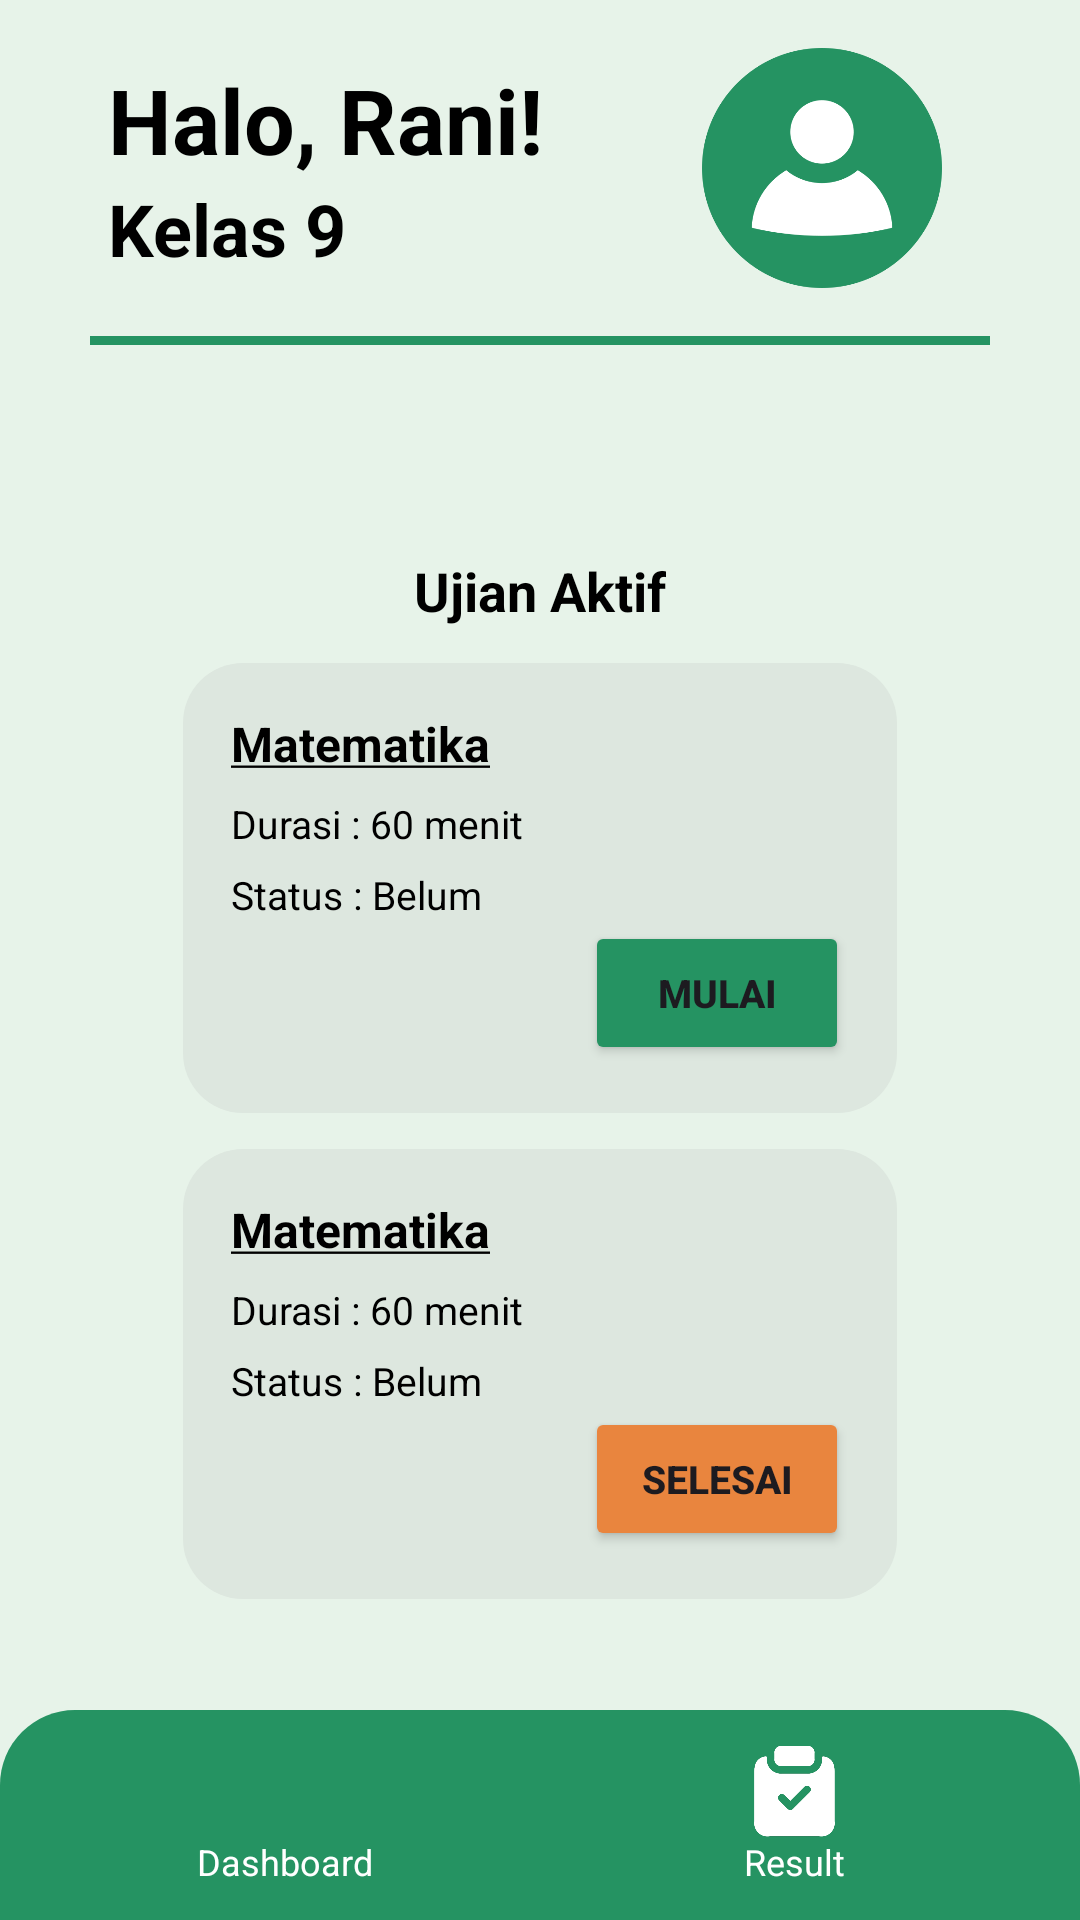

This screen was rendered from an Android layout file. Write that file and the resources it references.
<!-- AndroidManifest.xml: application theme Theme.ExamifyMTs -->
<!-- res/layout/activity_dashboard.xml -->
<?xml version="1.0" encoding="utf-8"?>
<androidx.constraintlayout.widget.ConstraintLayout
    xmlns:android="http://schemas.android.com/apk/res/android"
    xmlns:app="http://schemas.android.com/apk/res-auto"
    xmlns:tools="http://schemas.android.com/tools"
    android:id="@+id/activity_dashboard"
    android:background="#E7F3E9"
    android:layout_width="match_parent"
    android:layout_height="match_parent"
    tools:context=".DashboardActivity">

    
    <LinearLayout
        android:id="@+id/header"
        android:layout_width="0dp"
        android:layout_height="wrap_content"
        android:orientation="vertical"
        android:padding="16dp"

        app:layout_constraintTop_toTopOf="parent"
        app:layout_constraintStart_toStartOf="parent"
        app:layout_constraintEnd_toEndOf="parent">

        <LinearLayout
            android:layout_width="match_parent"
            android:layout_height="wrap_content"
            android:orientation="horizontal"
            android:gravity="center_vertical">

            <LinearLayout
                android:layout_width="0dp"
                android:layout_height="wrap_content"
                android:layout_weight="1"
                android:orientation="vertical">

                <TextView
                    android:layout_height="wrap_content"
                    android:layout_width="wrap_content"
                    android:layout_marginStart="20dp"
                    android:text="@string/helo_dashboard"
                    android:textSize="30sp"
                    android:textStyle="bold"
                    android:textColor="@color/black"/>

                <TextView
                    android:layout_height="wrap_content"
                    android:layout_width="wrap_content"
                    android:layout_marginStart="20dp"
                    android:text="@string/kelas"
                    android:textSize="24sp"
                    android:textStyle="bold"
                    android:textColor="@color/black"/>
            </LinearLayout>

            <ImageView
                android:layout_width="80dp"
                android:layout_height="80dp"
                android:layout_marginEnd="30dp"
                android:src="@drawable/profile_user"
                android:onClick="openProfile"/>
        </LinearLayout>

    </LinearLayout>

    
    <View
        android:id="@+id/line"
        android:layout_width="0dp"
        android:layout_height="3dp"
        android:background="@color/green_primary"
        android:layout_marginHorizontal="20dp"
        android:layout_marginStart="30dp"
        android:layout_marginEnd="30dp"

        app:layout_constraintTop_toBottomOf="@id/header"
        app:layout_constraintStart_toStartOf="parent"
        app:layout_constraintEnd_toEndOf="parent"/>

    
    <TextView
        android:id="@+id/tvTanggal"
        android:layout_width="wrap_content"
        android:layout_height="wrap_content"
        android:textSize="16sp"
        android:paddingBottom="20dp"
        android:layout_marginTop="12dp"
        android:layout_marginEnd="30dp"

        app:layout_constraintTop_toBottomOf="@id/line"
        app:layout_constraintEnd_toEndOf="parent"/>

    
    <LinearLayout
        android:id="@+id/containerUjian"
        android:layout_width="0dp"
        android:layout_height="wrap_content"
        android:orientation="vertical"
        android:padding="16dp"
        android:background="@drawable/bg_white_rounded"
        android:layout_marginStart="30dp"
        android:layout_marginEnd="30dp"

        app:layout_constraintTop_toBottomOf="@id/tvTanggal"
        app:layout_constraintStart_toStartOf="parent"
        app:layout_constraintEnd_toEndOf="parent">

        <TextView
            android:layout_height="wrap_content"
            android:layout_width="wrap_content"
            android:text="@string/ujian_aktif"
            android:textStyle="bold"
            android:textSize="18sp"
            android:textColor="@color/black"
            android:layout_gravity="center"
            android:layout_marginBottom="12dp"/>

        
        <LinearLayout
            android:layout_width="match_parent"
            android:layout_height="wrap_content"
            android:orientation="vertical"
            android:padding="16dp"
            android:background="@drawable/bg_card"
            android:layout_marginStart="15dp"
            android:layout_marginEnd="15dp"
            android:layout_marginBottom="12dp">

            <TextView
                android:layout_height="wrap_content"
                android:layout_width="wrap_content"
                android:text="@string/mata_pelajaran_mtk"
                android:textSize="16sp"
                android:textStyle="bold"
                android:textColor="@color/black"
                android:paddingBottom="7dp"/>

            <TextView
                android:layout_height="wrap_content"
                android:layout_width="wrap_content"
                android:text="@string/durasi_mtk"
                android:textSize="13sp"
                android:textColor="@color/black"
                android:paddingBottom="6dp"/>

            <TextView
                android:layout_height="wrap_content"
                android:layout_width="wrap_content"
                android:text="@string/status_mtk"
                android:textSize="13sp"
                android:textColor="@color/black"/>

            <Button
                android:text="Mulai"
                android:textStyle="bold"
                android:textSize="13sp"
                android:layout_width="wrap_content"
                android:layout_height="wrap_content"
                android:backgroundTint="@color/green_primary"
                android:layout_gravity="end"
                android:onClick="openExam"/>

        </LinearLayout>

        <LinearLayout
            android:layout_width="match_parent"
            android:layout_height="wrap_content"
            android:orientation="vertical"
            android:padding="16dp"
            android:background="@drawable/bg_card"
            android:layout_marginStart="15dp"
            android:layout_marginEnd="15dp"
            android:layout_marginBottom="12dp">

            <TextView
                android:layout_height="wrap_content"
                android:layout_width="wrap_content"
                android:text="@string/mata_pelajaran_mtk"
                android:textSize="16sp"
                android:textStyle="bold"
                android:textColor="@color/black"
                android:paddingBottom="7dp"/>

            <TextView
                android:layout_height="wrap_content"
                android:layout_width="wrap_content"
                android:text="@string/durasi_mtk"
                android:textSize="13sp"
                android:textColor="@color/black"
                android:paddingBottom="6dp"/>

            <TextView
                android:layout_height="wrap_content"
                android:layout_width="wrap_content"
                android:text="@string/status_mtk"
                android:textSize="13sp"
                android:textColor="@color/black"/>

            <Button
                android:text="Selesai"
                android:textStyle="bold"
                android:textSize="13sp"
                android:layout_width="wrap_content"
                android:layout_height="wrap_content"
                android:backgroundTint="@color/orange"
                android:layout_gravity="end"/>

        </LinearLayout>

    </LinearLayout>

    <LinearLayout
        android:id="@+id/bottomMenu"
        android:layout_width="0dp"
        android:layout_height="70dp"
        android:orientation="horizontal"
        android:background="@drawable/bg_green_rounded_bottom"
        android:padding="10dp"

        app:layout_constraintBottom_toBottomOf="parent"
        app:layout_constraintStart_toStartOf="parent"
        app:layout_constraintEnd_toEndOf="parent">

        <LinearLayout
            android:layout_width="0dp"
            android:layout_height="match_parent"
            android:layout_weight="1"
            android:orientation="vertical"
            android:gravity="center"
            android:onClick="openDashboard">


            <ImageView
                android:layout_width="31dp"
                android:layout_height="31dp"
                android:src="@drawable/ic_dashboard"/>

            <TextView
                android:layout_height="wrap_content"
                android:layout_width="wrap_content"
                android:text="@string/dashboard"
                android:textColor="#FFFFFF"
                android:textSize="12sp"/>
        </LinearLayout>

        <LinearLayout
            android:layout_width="0dp"
            android:layout_height="match_parent"
            android:layout_weight="1"
            android:orientation="vertical"
            android:gravity="center"
            android:onClick="openResult">

            <ImageView
                android:layout_width="31dp"
                android:layout_height="31dp"
                android:src="@drawable/ic_result"/>

            <TextView
                android:layout_height="wrap_content"
                android:layout_width="wrap_content"
                android:text="@string/result"
                android:textColor="#FFFFFF"
                android:textSize="12sp"/>
        </LinearLayout>
    </LinearLayout>

</androidx.constraintlayout.widget.ConstraintLayout>
<!-- resources referenced by this layout -->
<resources>
  <color name="black">#FF000000</color>
  <color name="green_primary">#259362</color>
  <color name="orange">#E9853E</color>
  <!-- drawable bg_card (drawable) -->
  <shape xmlns:android="http://schemas.android.com/apk/res/android">
      <solid android:color="#DDE7DF"/>
      <corners android:radius="20dp"/>
  </shape>
  <!-- drawable bg_green_rounded_bottom (drawable) -->
  <shape xmlns:android="http://schemas.android.com/apk/res/android">
      <solid android:color="#259362"/>
  
      <corners
          android:topLeftRadius="25dp"
          android:topRightRadius="25dp"/>
  </shape>
  <!-- drawable ic_result: png bitmap (drawable-mdpi, 12192 bytes) -->
  <!-- drawable profile_user: png bitmap (drawable-mdpi, 21575 bytes) -->
  <string name="dashboard">Dashboard</string>
  <string name="durasi_mtk">Durasi : 60 menit</string>
  <string name="helo_dashboard">Halo, Rani!</string>
  <string name="kelas">Kelas 9</string>
  <string name="mata_pelajaran_mtk"><u>Matematika</u></string>
  <string name="result">Result</string>
  <string name="status_mtk">Status : Belum</string>
  <string name="ujian_aktif">Ujian Aktif</string>
  <style name="Theme.ExamifyMTs" parent="Base.Theme.ExamifyMTs" />
  <style name="Base.Theme.ExamifyMTs" parent="Theme.Material3.DayNight.NoActionBar">
          
          
      </style>
</resources>
